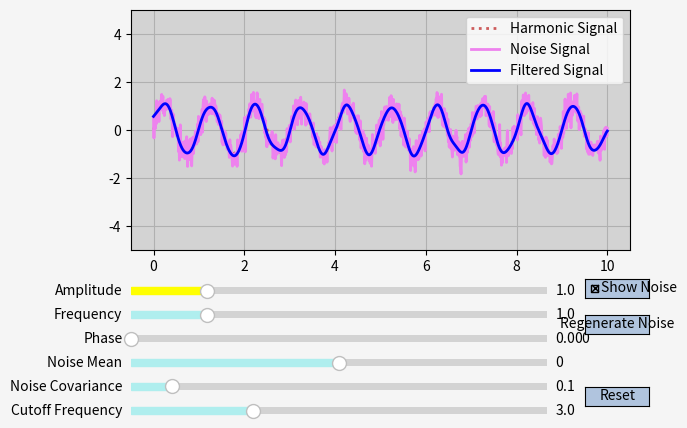

Generate this figure with matplotlib:
import matplotlib.pyplot as plt
from matplotlib.widgets import Slider, Button, CheckButtons
import numpy as np
from scipy.signal import butter, filtfilt


# Функція для генерації гармоніки
def harmonic(t, amplitude, frequency, phase):
    return amplitude * np.sin(2 * np.pi * frequency * t + phase)

# Функція для генерації шуму
def create_noise(t, noise_mean, noise_covariance):
    return np.random.normal(noise_mean, np.sqrt(noise_covariance), len(t))

# Функція для генерації гармоніки зі шумом
def harmonic_with_noise(t, amplitude, frequency, phase=0, noise_mean=0, noise_covariance=0.1, show_noise=None, noise=None):
    harmonic_signal = harmonic(t, amplitude, frequency, phase)
    if noise is not None and show_noise:
        return harmonic_signal + noise
    elif show_noise:
        global noise_g
        noise_g =  create_noise(t, noise_mean, noise_covariance)
        return harmonic_signal + noise_g
    else:
        return 



# Функція для створення фільтра Нижчих частот
def butter_lowpass(cutoff, fs, order=5):
    nyq = 0.5 * fs
    normal_cutoff = cutoff / nyq
    b, a = butter(order, normal_cutoff, btype='low', analog=False)
    return b, a

# Функція для застосування фільтра до сигналу
def lowpass_filter(data, cutoff_freq, fs, order=5):
    b, a = butter_lowpass(cutoff_freq, fs, order=order)
    y = filtfilt(b, a, data)
    return y



# Початкові значення параметрів
init_amplitude = 1.0
init_frequency = 1.0
init_phase = 0.0
init_noise_mean = 0.0
init_noise_covariance = 0.1
noise_g = None

# Генерація часового проміжку
t = np.linspace(0, 10, 1000)
sampling_frequency = 1 / (t[1] - t[0])

# Створення графічного інтерфейсу
fig, ax = plt.subplots()
fig.set_facecolor('whitesmoke')
ax.grid()
ax.set_facecolor('lightgray')
ax.set_ylim(-5, 5)
plt.subplots_adjust(left=0.12, bottom=0.45, top=0.95)



# Генерація гармоніки
harmonic_line, = ax.plot(t, harmonic(t, init_amplitude, init_frequency, init_phase), lw=2, color='indianred', linestyle=':', label='Harmonic Signal')
# Генерація гармоніки зі шумом
with_noise_line, = ax.plot(t, harmonic_with_noise(t, init_amplitude, frequency=init_frequency, 
                                                  phase=init_phase, noise_mean=init_noise_mean, noise_covariance=init_noise_covariance, 
                                                  show_noise=True, noise=None), lw=2, color='violet',label='Noise Signal')
# Застосування низькочастотного фільтру
filtered_signal = lowpass_filter(with_noise_line.get_ydata(), 3, sampling_frequency, order=5)
# Побудова фільтрованого сигналу
l_filtered, = ax.plot(t, filtered_signal, lw=2, color='blue', label='Filtered Signal')
ax.legend()

# Створення слайдерів
axcolor = 'lightsteelblue'
slider_color = 'paleturquoise'

ax_amplitude = plt.axes([0.12, 0.35, 0.65, 0.03], facecolor=axcolor)
ax_frequency = plt.axes([0.12, 0.3, 0.65, 0.03], facecolor=axcolor)
ax_phase = plt.axes([0.12, 0.25, 0.65, 0.03], facecolor=axcolor)
ax_noise_mean = plt.axes([0.12, 0.2, 0.65, 0.03], facecolor=axcolor)
ax_noise_covariance = plt.axes([0.12, 0.15, 0.65, 0.03], facecolor=axcolor)

s_amplitude = Slider(ax_amplitude, 'Amplitude', 0.1, 5.0, valinit=init_amplitude, color='yellow')
s_frequency = Slider(ax_frequency, 'Frequency', 0.1, 5.0, valinit=init_frequency, color=slider_color)
s_phase = Slider(ax_phase, 'Phase', 0.0, 2 * np.pi, valinit=init_phase, color=slider_color)
s_noise_mean = Slider(ax_noise_mean, 'Noise Mean', -1.0, 1.0, valinit=init_noise_mean, color=slider_color)
s_noise_covariance = Slider(ax_noise_covariance, 'Noise Covariance', 0.0, 1.0, valinit=init_noise_covariance, color=slider_color)

# Створення слайдера для налаштування частоти зрізу фільтра
ax_cutoff_frequency = plt.axes([0.12, 0.1, 0.65, 0.03], facecolor=axcolor)
s_cutoff_frequency = Slider(ax_cutoff_frequency, 'Cutoff Frequency', 0.1, 10.0, valinit=3, color=slider_color)

# Створення чекбоксу для відображення шуму
rax = plt.axes([0.83, 0.35, 0.1, 0.04], facecolor=axcolor)
cb_show_noise = CheckButtons(rax, ['Show Noise'], [True])
# Створення кнопки "Перегенерувати шум"
button_regenerate_noise = Button(plt.axes([0.83, 0.275, 0.1, 0.04]), 'Regenerate Noise', color=axcolor, hovercolor='lavenderblush')
# Створення кнопки "Reset"
button_reset = Button(plt.axes([0.83, 0.125, 0.1, 0.04]), 'Reset', color=axcolor, hovercolor='palegoldenrod')

# Функція, яка оновлює графіки при зміні параметрів
def update(val):
    amplitude = s_amplitude.val
    frequency = s_frequency.val
    phase = s_phase.val

    harmonic_line.set_ydata(harmonic(t, amplitude, frequency, phase))
    with_noise_line.set_ydata(harmonic_with_noise(t, amplitude, frequency, phase, noise=noise_g, show_noise=cb_show_noise.get_status()[0]))

    cutoff_frequency = s_cutoff_frequency.val
    filtered_signal = lowpass_filter(with_noise_line.get_ydata(), cutoff_frequency, sampling_frequency)
    l_filtered.set_ydata(filtered_signal)    
    fig.canvas.draw_idle()

# Відповідає за відображення  шуму
def update_chb(val):
    amplitude = s_amplitude.val
    frequency = s_frequency.val
    phase = s_phase.val

    harmonic_line.set_ydata(harmonic(t, amplitude, frequency, phase))
    with_noise_line.set_ydata(harmonic_with_noise(t, amplitude, frequency, phase, noise=noise_g, show_noise=cb_show_noise.get_status()[0]))
    fig.canvas.draw_idle()

# Функція, яка оновлює параметри шуму
def update_noise(val):
    amplitude = s_amplitude.val
    frequency = s_frequency.val
    phase = s_phase.val
    noise_mean = s_noise_mean.val
    noise_covariance = s_noise_covariance.val
    harmonic_line.set_ydata(harmonic(t, amplitude, frequency, phase))
    with_noise_line.set_ydata(harmonic_with_noise(t, amplitude, frequency, phase, noise_mean, noise_covariance, cb_show_noise.get_status()[0]))

    cutoff_frequency = s_cutoff_frequency.val
    filtered_signal = lowpass_filter(with_noise_line.get_ydata(), cutoff_frequency, sampling_frequency)
    l_filtered.set_ydata(filtered_signal)
    fig.canvas.draw_idle()
    
# Перегенерація шуму
def regenerate_noise(event):
    with_noise_line.set_ydata(harmonic_with_noise(t, s_amplitude.val, s_frequency.val, s_phase.val, s_noise_mean.val, s_noise_covariance.val, show_noise=True))
    fig.canvas.draw_idle()


# Відновлення початкових параметрів
def reset(event):
    s_amplitude.reset()
    s_frequency.reset()
    s_phase.reset()
    s_noise_mean.reset()
    s_noise_covariance.reset()
    s_cutoff_frequency.reset()
    cb_show_noise.set_active(0)
    regenerate_noise(event)

# Функція, яка оновлює відфільтрований сигнал при зміні коефіцієнта
def update_filter(val):
    cutoff_frequency = s_cutoff_frequency.val
    filtered_signal = lowpass_filter(with_noise_line.get_ydata(), cutoff_frequency, sampling_frequency)
    l_filtered.set_ydata(filtered_signal)
    fig.canvas.draw_idle()


s_amplitude.on_changed(update)
s_frequency.on_changed(update)
s_phase.on_changed(update)
s_noise_mean.on_changed(update_noise)
s_noise_covariance.on_changed(update_noise)
s_cutoff_frequency.on_changed(update_filter)


cb_show_noise.on_clicked(update_chb)
button_regenerate_noise.on_clicked(regenerate_noise)
button_reset.on_clicked(reset)



plt.show()
